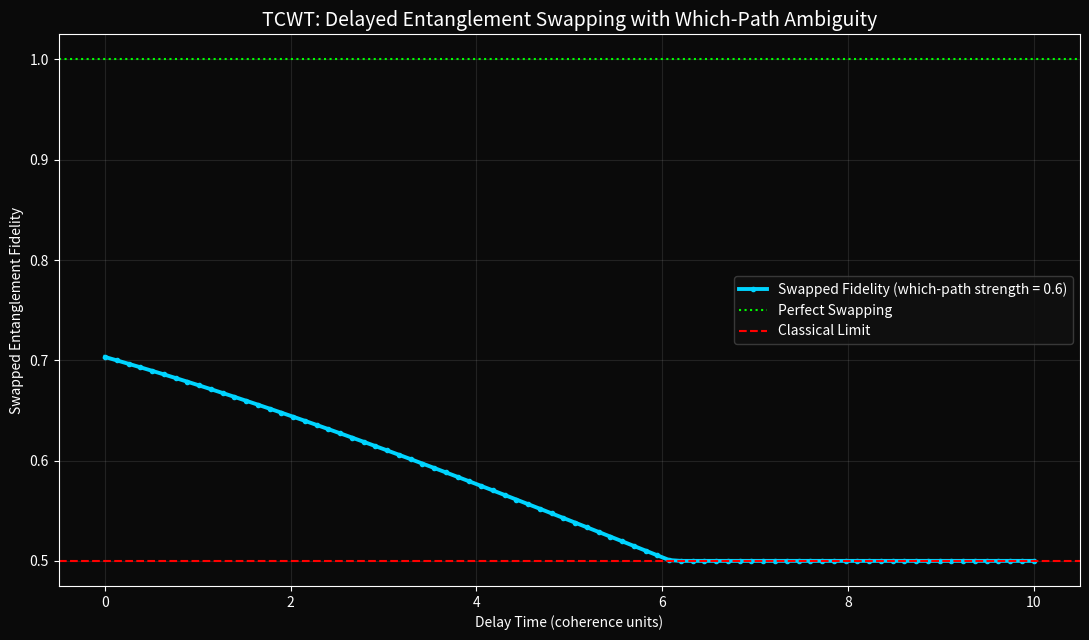

Recreate this plot in Python.
import numpy as np
import matplotlib
matplotlib.use('Agg')
import matplotlib.pyplot as plt
import os

np.random.seed(42)

# Delay time (units of coherence time)
delay_times = np.linspace(0, 10, 80)

# Which-path ambiguity strength (0 = no info, 1 = full which-path)
which_path_strength = 0.6  # partial ambiguity

KAPPA = 1.454
BETA = 0.75

fidelities = []

for delay in delay_times:
    # Phase mismatch from delay (accumulated Ω gradient)
    phase_mismatch = KAPPA * delay * 0.1  # small per unit delay
    
    # Which-path measurement on pair A adds Ω → de-phases
    omega_which = which_path_strength * BETA * 2.0
    vis_which = np.exp(-omega_which)
    
    # Swapping fidelity: reduced by phase mismatch + which-path loss
    base_fid = (1 + np.cos(phase_mismatch)) / 2  # interference term
    swapping_fid = vis_which * base_fid + (1 - vis_which) * 0.5  # classical mixing
    
    # Delay also adds decoherence to pair B before swap
    delay_decoh = np.exp(-BETA * delay * 0.05)
    final_fid = swapping_fid * delay_decoh
    
    fidelities.append(np.clip(final_fid, 0.5, 1.0))

fig, ax = plt.subplots(figsize=(11, 6.5))
fig.patch.set_facecolor('#0a0a0a')
ax.set_facecolor('#0a0a0a')

ax.plot(delay_times, fidelities, color='#00D4FF', lw=2.8, marker='o', markersize=3,
        label=f'Swapped Fidelity (which-path strength = {which_path_strength})')
ax.axhline(1.0, color='lime', linestyle=':', label='Perfect Swapping')
ax.axhline(0.5, color='red', linestyle='--', label='Classical Limit')

ax.set_title('TCWT: Delayed Entanglement Swapping with Which-Path Ambiguity', color='white', fontsize=14)
ax.set_xlabel('Delay Time (coherence units)', color='white')
ax.set_ylabel('Swapped Entanglement Fidelity', color='white')
ax.legend(facecolor='#111111', edgecolor='#444444', labelcolor='white', fontsize=10)
ax.tick_params(colors='white')
ax.grid(alpha=0.15)

for s in ax.spines.values():
    s.set_color('white')

plt.tight_layout()
png_path = os.path.join(os.getcwd(), "$PNG_NAME")
plt.savefig(png_path, dpi=220, bbox_inches='tight', facecolor=fig.get_facecolor())
plt.close(fig)

print(f"Plot saved to: {png_path}")
